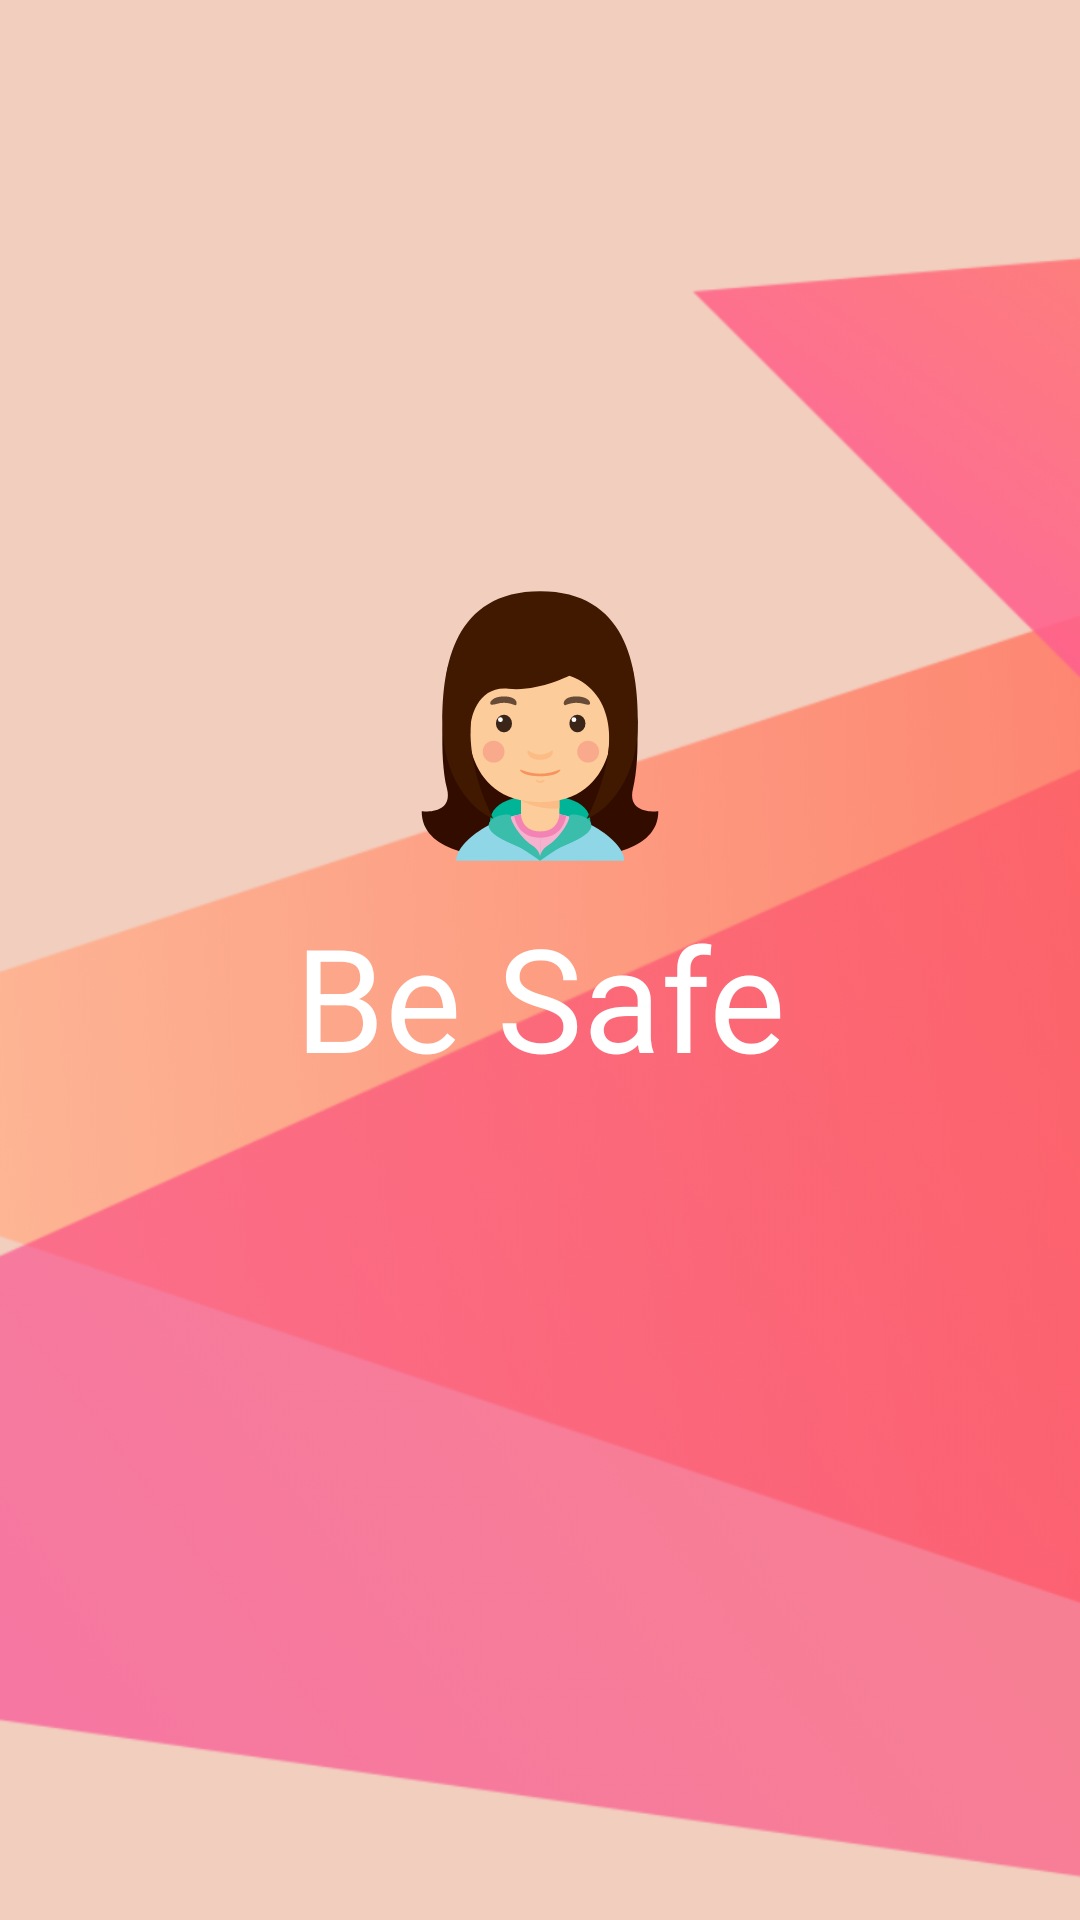

The Android layout XML behind this screen, and the referenced resources:
<!-- AndroidManifest.xml: application theme AppTheme -->
<!-- res/layout/activity_splash_screen.xml -->
<?xml version="1.0" encoding="utf-8"?>
<android.support.constraint.ConstraintLayout xmlns:android="http://schemas.android.com/apk/res/android"
    xmlns:app="http://schemas.android.com/apk/res-auto"
    xmlns:tools="http://schemas.android.com/tools"
    android:layout_width="match_parent"
    android:layout_height="match_parent"
    android:background="@drawable/splash_bg"
    tools:context=".SplashScreen">

    <TextView
        android:id="@+id/textView"
        android:layout_width="wrap_content"
        android:layout_height="wrap_content"
        android:layout_centerInParent="true"
        android:layout_marginBottom="8dp"
        android:layout_marginEnd="8dp"
        android:layout_marginStart="8dp"
        android:layout_marginTop="32dp"
        android:text="@string/app_name"
        android:textColor="@android:color/white"
        android:textSize="48sp"
        app:layout_constraintBottom_toBottomOf="parent"
        app:layout_constraintEnd_toEndOf="parent"
        app:layout_constraintStart_toStartOf="parent"
        app:layout_constraintTop_toTopOf="parent" />

    <ImageView
        android:id="@+id/imageView"
        android:layout_width="100dp"
        android:layout_height="wrap_content"
        android:layout_marginBottom="8dp"
        android:layout_marginEnd="8dp"
        android:layout_marginStart="8dp"
        android:adjustViewBounds="true"
        app:layout_constraintBottom_toTopOf="@+id/textView"
        app:layout_constraintEnd_toEndOf="parent"
        app:layout_constraintStart_toStartOf="parent"
        app:srcCompat="@drawable/ic_app_logo_women" />

</android.support.constraint.ConstraintLayout>
<!-- resources referenced by this layout -->
<resources>
  <!-- drawable ic_app_logo_women: vector/xml drawable (drawable, 7173 chars, omitted) -->
  <!-- drawable splash_bg: png bitmap (drawable-nodpi, 221083 bytes) -->
  <string name="app_name">Be Safe</string>
  <style name="AppTheme" parent="Theme.AppCompat.Light.NoActionBar">
          
          <item name="colorPrimary">@color/colorPrimary</item>
          <item name="colorPrimaryDark">@color/colorPrimaryDark</item>
          <item name="colorAccent">@color/colorAccent</item>
      </style>
  <color name="colorPrimary">#9C27B0</color>
  <color name="colorPrimaryDark">#fff</color>
  <color name="colorAccent">#607D8B</color>
</resources>
